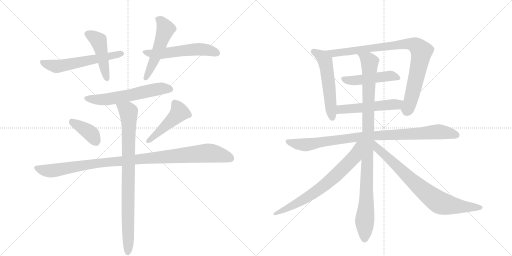
t = 0.00 s
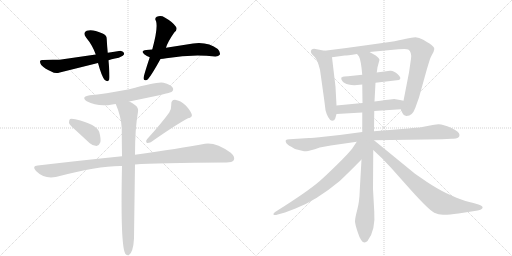
t = 2.70 s
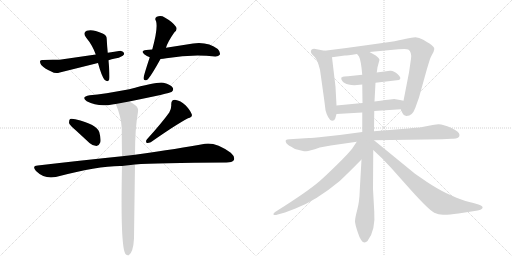
t = 5.39 s
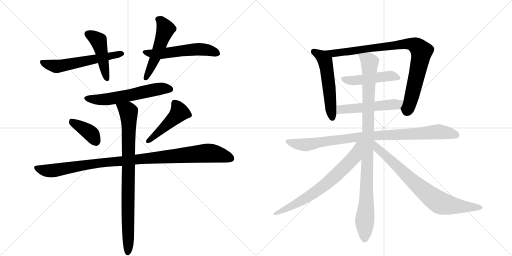
t = 8.09 s
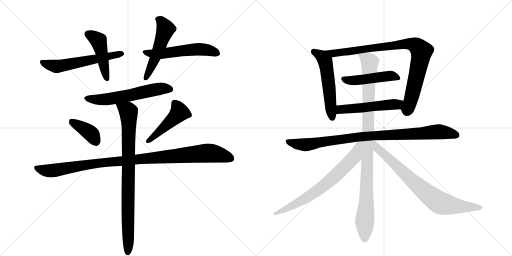
t = 10.79 s
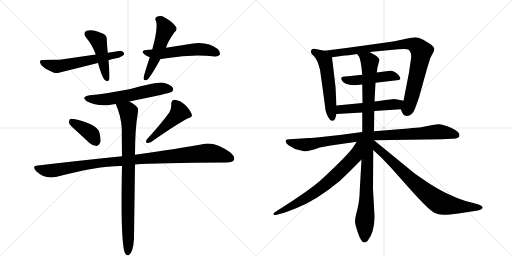
t = 13.49 s

The animated SVG that drew these frames (rendered in a browser with its animation timeline set to each time). Animation: 17 CSS @keyframes rules; one cycle of 13.49 s.

<svg version="1.1" viewBox="0 0 2048 1024" xmlns="http://www.w3.org/2000/svg">
  <g stroke="lightgray" stroke-dasharray="1,1" stroke-width="1" transform="scale(4, 4)">
    <line x1="0" y1="0" x2="256" y2="256"></line>
    <line x1="256" y1="0" x2="0" y2="256"></line>
    <line x1="128" y1="0" x2="128" y2="256"></line>
    <line x1="0" y1="128" x2="256" y2="128"></line>
    <line x1="256" y1="0" x2="512" y2="256"></line>
    <line x1="512" y1="0" x2="256" y2="256"></line>
    <line x1="384" y1="0" x2="384" y2="256"></line>
    <line x1="256" y1="128" x2="512" y2="128"></line>
  </g>
<g transform="scale(1, -1) translate(0, -850)">
   <style type="text/css">
    @keyframes keyframes0 {
      from {
       stroke: black;
       stroke-dashoffset: 583;
       stroke-width: 128;
       }
       65% {
       animation-timing-function: step-end;
       stroke: black;
       stroke-dashoffset: 0;
       stroke-width: 128;
       }
       to {
       stroke: black;
       stroke-width: 1024;
       }
       }
       #make-me-a-hanzi-animation-0 {
         animation: keyframes0 0.724447s both;
         animation-delay: 0.000000s;
         animation-timing-function: linear;
       }
    @keyframes keyframes1 {
      from {
       stroke: black;
       stroke-dashoffset: 460;
       stroke-width: 128;
       }
       60% {
       animation-timing-function: step-end;
       stroke: black;
       stroke-dashoffset: 0;
       stroke-width: 128;
       }
       to {
       stroke: black;
       stroke-width: 1024;
       }
       }
       #make-me-a-hanzi-animation-1 {
         animation: keyframes1 0.624349s both;
         animation-delay: 0.724447s;
         animation-timing-function: linear;
       }
    @keyframes keyframes2 {
      from {
       stroke: black;
       stroke-dashoffset: 549;
       stroke-width: 128;
       }
       64% {
       animation-timing-function: step-end;
       stroke: black;
       stroke-dashoffset: 0;
       stroke-width: 128;
       }
       to {
       stroke: black;
       stroke-width: 1024;
       }
       }
       #make-me-a-hanzi-animation-2 {
         animation: keyframes2 0.696777s both;
         animation-delay: 1.348796s;
         animation-timing-function: linear;
       }
    @keyframes keyframes3 {
      from {
       stroke: black;
       stroke-dashoffset: 521;
       stroke-width: 128;
       }
       63% {
       animation-timing-function: step-end;
       stroke: black;
       stroke-dashoffset: 0;
       stroke-width: 128;
       }
       to {
       stroke: black;
       stroke-width: 1024;
       }
       }
       #make-me-a-hanzi-animation-3 {
         animation: keyframes3 0.673991s both;
         animation-delay: 2.045573s;
         animation-timing-function: linear;
       }
    @keyframes keyframes4 {
      from {
       stroke: black;
       stroke-dashoffset: 590;
       stroke-width: 128;
       }
       66% {
       animation-timing-function: step-end;
       stroke: black;
       stroke-dashoffset: 0;
       stroke-width: 128;
       }
       to {
       stroke: black;
       stroke-width: 1024;
       }
       }
       #make-me-a-hanzi-animation-4 {
         animation: keyframes4 0.730143s both;
         animation-delay: 2.719564s;
         animation-timing-function: linear;
       }
    @keyframes keyframes5 {
      from {
       stroke: black;
       stroke-dashoffset: 387;
       stroke-width: 128;
       }
       56% {
       animation-timing-function: step-end;
       stroke: black;
       stroke-dashoffset: 0;
       stroke-width: 128;
       }
       to {
       stroke: black;
       stroke-width: 1024;
       }
       }
       #make-me-a-hanzi-animation-5 {
         animation: keyframes5 0.564941s both;
         animation-delay: 3.449707s;
         animation-timing-function: linear;
       }
    @keyframes keyframes6 {
      from {
       stroke: black;
       stroke-dashoffset: 467;
       stroke-width: 128;
       }
       60% {
       animation-timing-function: step-end;
       stroke: black;
       stroke-dashoffset: 0;
       stroke-width: 128;
       }
       to {
       stroke: black;
       stroke-width: 1024;
       }
       }
       #make-me-a-hanzi-animation-6 {
         animation: keyframes6 0.630046s both;
         animation-delay: 4.014648s;
         animation-timing-function: linear;
       }
    @keyframes keyframes7 {
      from {
       stroke: black;
       stroke-dashoffset: 1040;
       stroke-width: 128;
       }
       77% {
       animation-timing-function: step-end;
       stroke: black;
       stroke-dashoffset: 0;
       stroke-width: 128;
       }
       to {
       stroke: black;
       stroke-width: 1024;
       }
       }
       #make-me-a-hanzi-animation-7 {
         animation: keyframes7 1.096354s both;
         animation-delay: 4.644694s;
         animation-timing-function: linear;
       }
    @keyframes keyframes8 {
      from {
       stroke: black;
       stroke-dashoffset: 870;
       stroke-width: 128;
       }
       74% {
       animation-timing-function: step-end;
       stroke: black;
       stroke-dashoffset: 0;
       stroke-width: 128;
       }
       to {
       stroke: black;
       stroke-width: 1024;
       }
       }
       #make-me-a-hanzi-animation-8 {
         animation: keyframes8 0.958008s both;
         animation-delay: 5.741048s;
         animation-timing-function: linear;
       }
    @keyframes keyframes9 {
      from {
       stroke: black;
       stroke-dashoffset: 545;
       stroke-width: 128;
       }
       64% {
       animation-timing-function: step-end;
       stroke: black;
       stroke-dashoffset: 0;
       stroke-width: 128;
       }
       to {
       stroke: black;
       stroke-width: 1024;
       }
       }
       #make-me-a-hanzi-animation-9 {
         animation: keyframes9 0.693522s both;
         animation-delay: 6.699056s;
         animation-timing-function: linear;
       }
    @keyframes keyframes10 {
      from {
       stroke: black;
       stroke-dashoffset: 898;
       stroke-width: 128;
       }
       75% {
       animation-timing-function: step-end;
       stroke: black;
       stroke-dashoffset: 0;
       stroke-width: 128;
       }
       to {
       stroke: black;
       stroke-width: 1024;
       }
       }
       #make-me-a-hanzi-animation-10 {
         animation: keyframes10 0.980794s both;
         animation-delay: 7.392578s;
         animation-timing-function: linear;
       }
    @keyframes keyframes11 {
      from {
       stroke: black;
       stroke-dashoffset: 477;
       stroke-width: 128;
       }
       61% {
       animation-timing-function: step-end;
       stroke: black;
       stroke-dashoffset: 0;
       stroke-width: 128;
       }
       to {
       stroke: black;
       stroke-width: 1024;
       }
       }
       #make-me-a-hanzi-animation-11 {
         animation: keyframes11 0.638184s both;
         animation-delay: 8.373372s;
         animation-timing-function: linear;
       }
    @keyframes keyframes12 {
      from {
       stroke: black;
       stroke-dashoffset: 519;
       stroke-width: 128;
       }
       63% {
       animation-timing-function: step-end;
       stroke: black;
       stroke-dashoffset: 0;
       stroke-width: 128;
       }
       to {
       stroke: black;
       stroke-width: 1024;
       }
       }
       #make-me-a-hanzi-animation-12 {
         animation: keyframes12 0.672363s both;
         animation-delay: 9.011556s;
         animation-timing-function: linear;
       }
    @keyframes keyframes13 {
      from {
       stroke: black;
       stroke-dashoffset: 934;
       stroke-width: 128;
       }
       75% {
       animation-timing-function: step-end;
       stroke: black;
       stroke-dashoffset: 0;
       stroke-width: 128;
       }
       to {
       stroke: black;
       stroke-width: 1024;
       }
       }
       #make-me-a-hanzi-animation-13 {
         animation: keyframes13 1.010091s both;
         animation-delay: 9.683919s;
         animation-timing-function: linear;
       }
    @keyframes keyframes14 {
      from {
       stroke: black;
       stroke-dashoffset: 1018;
       stroke-width: 128;
       }
       77% {
       animation-timing-function: step-end;
       stroke: black;
       stroke-dashoffset: 0;
       stroke-width: 128;
       }
       to {
       stroke: black;
       stroke-width: 1024;
       }
       }
       #make-me-a-hanzi-animation-14 {
         animation: keyframes14 1.078451s both;
         animation-delay: 10.694010s;
         animation-timing-function: linear;
       }
    @keyframes keyframes15 {
      from {
       stroke: black;
       stroke-dashoffset: 711;
       stroke-width: 128;
       }
       70% {
       animation-timing-function: step-end;
       stroke: black;
       stroke-dashoffset: 0;
       stroke-width: 128;
       }
       to {
       stroke: black;
       stroke-width: 1024;
       }
       }
       #make-me-a-hanzi-animation-15 {
         animation: keyframes15 0.828613s both;
         animation-delay: 11.772461s;
         animation-timing-function: linear;
       }
    @keyframes keyframes16 {
      from {
       stroke: black;
       stroke-dashoffset: 779;
       stroke-width: 128;
       }
       72% {
       animation-timing-function: step-end;
       stroke: black;
       stroke-dashoffset: 0;
       stroke-width: 128;
       }
       to {
       stroke: black;
       stroke-width: 1024;
       }
       }
       #make-me-a-hanzi-animation-16 {
         animation: keyframes16 0.883952s both;
         animation-delay: 12.601074s;
         animation-timing-function: linear;
       }
</style>
<path d="M 434 609 Q 446 613 460 616 Q 475 617 491 627 Q 498 631 496 638 Q 495 644 482 647 Q 458 644 431 639 L 383 632 L 238 611 Q 195 612 173 610 Q 163 611 161 607 Q 158 600 165 590 Q 178 575 205 564 Q 221 554 239 560 L 392 598 L 434 609 Z" fill="lightgray"></path> 
<path d="M 431 639 Q 428 669 427 692 Q 428 711 408 717 Q 369 735 347 727 Q 329 718 345 699 Q 370 669 383 632 L 392 598 Q 407 543 419 530 Q 432 520 437 532 Q 440 542 434 609 L 431 639 Z" fill="lightgray"></path> 
<path d="M 642 614 Q 652 615 665 617 Q 771 635 860 624 Q 873 623 879 631 Q 883 641 871 654 Q 826 690 747 672 L 664 659 L 609 652 Q 597 652 585 650 Q 560 647 577 633 Q 587 626 599 621 L 642 614 Z" fill="lightgray"></path> 
<path d="M 664 659 Q 671 683 697 720 Q 712 733 703 744 Q 691 762 659 780 Q 644 790 627 783 Q 617 777 624 766 Q 633 739 609 652 L 599 621 Q 574 545 574 537 Q 575 524 589 531 Q 601 540 642 614 L 664 659 Z" fill="lightgray"></path> 
<path d="M 517 444 Q 682 478 686 482 Q 696 489 691 499 Q 684 511 654 519 Q 633 525 517 493 Q 415 474 359 469 Q 322 463 347 445 Q 392 421 449 432 Q 455 433 463 434 L 517 444 Z" fill="lightgray"></path> 
<path d="M 305 327 L 358 278 Q 371 266 386 266 Q 396 267 401 280 Q 405 293 397 322 Q 388 352 301 373 Q 286 377 280 374 Q 276 370 276 358 Q 280 348 305 327 Z" fill="lightgray"></path> 
<path d="M 677 400 Q 647 358 588 293 Q 581 286 587 278 Q 594 277 603 281 Q 703 351 752 377 Q 771 381 767 393 Q 761 409 742 429 Q 723 448 700 451 Q 684 451 685 431 Q 686 416 677 400 Z" fill="lightgray"></path> 
<path d="M 540 192 Q 624 199 906 200 Q 928 200 935 209 Q 942 222 923 239 Q 863 282 820 275 Q 717 256 540 231 L 488 225 Q 331 209 151 188 Q 126 187 144 166 Q 177 133 223 142 Q 394 187 484 186 L 488 186 L 540 192 Z" fill="lightgray"></path> 
<path d="M 488 186 Q 481 -138 502 -166 Q 508 -173 515 -171 Q 533 -159 536 -104 Q 536 -103 540 192 L 540 231 Q 540 336 552 403 Q 555 419 541 429 Q 528 439 517 444 C 491 459 452 462 463 434 Q 485 383 487 337 Q 487 288 488 225 L 488 186 Z" fill="lightgray"></path> 
<path d="M 1346 428 L 1342 503 L 1328 621 C 1326 642 1326 642 1298 647 L 1267 653 Q 1253 658 1246 651 Q 1240 644 1248 633 L 1258 623 Q 1270 611 1280 571 Q 1300 430 1302 409 Q 1305 396 1313 381 Q 1321 366 1329 367 Q 1338 367 1341 376 L 1346 394 L 1346 428 Z" fill="lightgray"></path> 
<path d="M 1478 642 L 1594 653 Q 1626 656 1633 652 Q 1648 641 1644 615 L 1636 560 L 1614 447 C 1608 418 1600 420 1603 413 L 1609 399 Q 1613 388 1625 386 Q 1649 385 1661 418 L 1676 460 L 1708 575 L 1720 614 Q 1721 618 1728 631 Q 1736 644 1737 653 Q 1739 662 1718 676 Q 1710 680 1693 691 Q 1676 701 1662 701 Q 1648 701 1624 695 Q 1601 689 1558 682 L 1458 668 Q 1374 656 1298 647 C 1268 643 1298 617 1328 621 L 1379 628 Q 1387 628 1428 634 L 1478 642 Z" fill="lightgray"></path> 
<path d="M 1502 519 L 1596 530 Q 1609 536 1591 553 Q 1574 569 1560 567 L 1507 560 L 1449 551 L 1392 545 Q 1374 545 1371 543 Q 1369 541 1366 540 Q 1364 539 1365 537 Q 1366 534 1366 531 Q 1370 522 1380 517 Q 1390 511 1418 509 L 1449 512 L 1502 519 Z" fill="lightgray"></path> 
<path d="M 1614 447 L 1600 450 Q 1588 453 1577 454 Q 1567 454 1498 444 L 1450 438 L 1346 428 C 1316 425 1316 392 1346 394 L 1449 400 L 1497 406 L 1603 413 C 1633 415 1643 441 1614 447 Z" fill="lightgray"></path> 
<path d="M 1496 289 L 1768 293 L 1806 295 Q 1838 293 1838 310 Q 1838 323 1804 339 Q 1770 354 1753 353 Q 1737 352 1720 348 L 1679 340 Q 1671 340 1633 336 L 1496 325 L 1449 322 L 1359 310 L 1304 304 Q 1244 298 1236 298 L 1158 293 Q 1147 292 1144 290 Q 1141 287 1144 280 Q 1147 272 1165 263 L 1180 254 L 1208 247 Q 1216 245 1224 245 Q 1233 244 1279 260 L 1323 268 L 1427 283 L 1496 289 Z" fill="lightgray"></path> 
<path d="M 1498 444 L 1502 519 L 1507 560 L 1510 581 L 1518 611 Q 1514 623 1494 633 L 1478 642 C 1452 657 1413 660 1428 634 L 1436 624 Q 1444 609 1449 551 L 1449 512 L 1450 438 L 1449 400 L 1449 322 L 1446 212 L 1439 89 Q 1438 44 1429 11 Q 1420 -23 1420 -35 Q 1420 -47 1432 -82 Q 1449 -135 1470 -114 Q 1503 -72 1497 4 L 1492 94 L 1493 250 L 1496 325 L 1497 406 L 1498 444 Z" fill="lightgray"></path> 
<path d="M 1427 283 L 1409 256 Q 1394 236 1348 191 Q 1302 146 1278 125 Q 1228 82 1102 3 Q 1096 -1 1094 -5 Q 1093 -10 1097 -10 Q 1102 -11 1111 -8 L 1140 0 L 1182 16 Q 1265 48 1359 126 Q 1398 163 1446 212 C 1517 285 1444 308 1427 283 Z" fill="lightgray"></path> 
<path d="M 1493 250 L 1529 216 L 1565 178 L 1622 114 Q 1712 12 1737 -1 Q 1754 -9 1772 -9 Q 1790 -10 1834 -4 L 1911 8 Q 1924 11 1928 15 Q 1937 24 1914 32 L 1890 39 Q 1866 43 1826 59 L 1786 77 Q 1752 93 1708 122 L 1660 155 L 1496 289 L 1495 289 C 1470 306 1471 271 1493 250 Z" fill="lightgray"></path> 
      <clipPath id="make-me-a-hanzi-clip-0">
      <path d="M 434 609 Q 446 613 460 616 Q 475 617 491 627 Q 498 631 496 638 Q 495 644 482 647 Q 458 644 431 639 L 383 632 L 238 611 Q 195 612 173 610 Q 163 611 161 607 Q 158 600 165 590 Q 178 575 205 564 Q 221 554 239 560 L 392 598 L 434 609 Z" fill="lightgray"></path>
      </clipPath>
      <path clip-path="url(#make-me-a-hanzi-clip-0)" d="M 168 603 L 206 588 L 241 586 L 487 635 " fill="none" id="make-me-a-hanzi-animation-0" stroke-dasharray="455 910" stroke-linecap="round"></path>

      <clipPath id="make-me-a-hanzi-clip-1">
      <path d="M 431 639 Q 428 669 427 692 Q 428 711 408 717 Q 369 735 347 727 Q 329 718 345 699 Q 370 669 383 632 L 392 598 Q 407 543 419 530 Q 432 520 437 532 Q 440 542 434 609 L 431 639 Z" fill="lightgray"></path>
      </clipPath>
      <path clip-path="url(#make-me-a-hanzi-clip-1)" d="M 353 713 L 394 687 L 428 535 " fill="none" id="make-me-a-hanzi-animation-1" stroke-dasharray="332 664" stroke-linecap="round"></path>

      <clipPath id="make-me-a-hanzi-clip-2">
      <path d="M 642 614 Q 652 615 665 617 Q 771 635 860 624 Q 873 623 879 631 Q 883 641 871 654 Q 826 690 747 672 L 664 659 L 609 652 Q 597 652 585 650 Q 560 647 577 633 Q 587 626 599 621 L 642 614 Z" fill="lightgray"></path>
      </clipPath>
      <path clip-path="url(#make-me-a-hanzi-clip-2)" d="M 580 642 L 638 635 L 793 654 L 832 650 L 869 636 " fill="none" id="make-me-a-hanzi-animation-2" stroke-dasharray="421 842" stroke-linecap="round"></path>

      <clipPath id="make-me-a-hanzi-clip-3">
      <path d="M 664 659 Q 671 683 697 720 Q 712 733 703 744 Q 691 762 659 780 Q 644 790 627 783 Q 617 777 624 766 Q 633 739 609 652 L 599 621 Q 574 545 574 537 Q 575 524 589 531 Q 601 540 642 614 L 664 659 Z" fill="lightgray"></path>
      </clipPath>
      <path clip-path="url(#make-me-a-hanzi-clip-3)" d="M 632 773 L 653 754 L 663 733 L 620 613 L 582 536 " fill="none" id="make-me-a-hanzi-animation-3" stroke-dasharray="393 786" stroke-linecap="round"></path>

      <clipPath id="make-me-a-hanzi-clip-4">
      <path d="M 517 444 Q 682 478 686 482 Q 696 489 691 499 Q 684 511 654 519 Q 633 525 517 493 Q 415 474 359 469 Q 322 463 347 445 Q 392 421 449 432 Q 455 433 463 434 L 517 444 Z" fill="lightgray"></path>
      </clipPath>
      <path clip-path="url(#make-me-a-hanzi-clip-4)" d="M 351 458 L 411 451 L 527 469 L 644 496 L 680 493 " fill="none" id="make-me-a-hanzi-animation-4" stroke-dasharray="462 924" stroke-linecap="round"></path>

      <clipPath id="make-me-a-hanzi-clip-5">
      <path d="M 305 327 L 358 278 Q 371 266 386 266 Q 396 267 401 280 Q 405 293 397 322 Q 388 352 301 373 Q 286 377 280 374 Q 276 370 276 358 Q 280 348 305 327 Z" fill="lightgray"></path>
      </clipPath>
      <path clip-path="url(#make-me-a-hanzi-clip-5)" d="M 285 368 L 363 316 L 383 284 " fill="none" id="make-me-a-hanzi-animation-5" stroke-dasharray="259 518" stroke-linecap="round"></path>

      <clipPath id="make-me-a-hanzi-clip-6">
      <path d="M 677 400 Q 647 358 588 293 Q 581 286 587 278 Q 594 277 603 281 Q 703 351 752 377 Q 771 381 767 393 Q 761 409 742 429 Q 723 448 700 451 Q 684 451 685 431 Q 686 416 677 400 Z" fill="lightgray"></path>
      </clipPath>
      <path clip-path="url(#make-me-a-hanzi-clip-6)" d="M 700 436 L 718 401 L 591 285 " fill="none" id="make-me-a-hanzi-animation-6" stroke-dasharray="339 678" stroke-linecap="round"></path>

      <clipPath id="make-me-a-hanzi-clip-7">
      <path d="M 540 192 Q 624 199 906 200 Q 928 200 935 209 Q 942 222 923 239 Q 863 282 820 275 Q 717 256 540 231 L 488 225 Q 331 209 151 188 Q 126 187 144 166 Q 177 133 223 142 Q 394 187 484 186 L 488 186 L 540 192 Z" fill="lightgray"></path>
      </clipPath>
      <path clip-path="url(#make-me-a-hanzi-clip-7)" d="M 147 177 L 202 167 L 410 200 L 829 238 L 884 230 L 923 216 " fill="none" id="make-me-a-hanzi-animation-7" stroke-dasharray="912 1824" stroke-linecap="round"></path>

      <clipPath id="make-me-a-hanzi-clip-8">
      <path d="M 488 186 Q 481 -138 502 -166 Q 508 -173 515 -171 Q 533 -159 536 -104 Q 536 -103 540 192 L 540 231 Q 540 336 552 403 Q 555 419 541 429 Q 528 439 517 444 C 491 459 452 462 463 434 Q 485 383 487 337 Q 487 288 488 225 L 488 186 Z" fill="lightgray"></path>
      </clipPath>
      <path clip-path="url(#make-me-a-hanzi-clip-8)" d="M 471 429 L 511 406 L 515 389 L 511 -161 " fill="none" id="make-me-a-hanzi-animation-8" stroke-dasharray="742 1484" stroke-linecap="round"></path>

      <clipPath id="make-me-a-hanzi-clip-9">
      <path d="M 1346 428 L 1342 503 L 1328 621 C 1326 642 1326 642 1298 647 L 1267 653 Q 1253 658 1246 651 Q 1240 644 1248 633 L 1258 623 Q 1270 611 1280 571 Q 1300 430 1302 409 Q 1305 396 1313 381 Q 1321 366 1329 367 Q 1338 367 1341 376 L 1346 394 L 1346 428 Z" fill="lightgray"></path>
      </clipPath>
      <path clip-path="url(#make-me-a-hanzi-clip-9)" d="M 1255 644 L 1286 626 L 1303 596 L 1329 379 " fill="none" id="make-me-a-hanzi-animation-9" stroke-dasharray="417 834" stroke-linecap="round"></path>

      <clipPath id="make-me-a-hanzi-clip-10">
      <path d="M 1478 642 L 1594 653 Q 1626 656 1633 652 Q 1648 641 1644 615 L 1636 560 L 1614 447 C 1608 418 1600 420 1603 413 L 1609 399 Q 1613 388 1625 386 Q 1649 385 1661 418 L 1676 460 L 1708 575 L 1720 614 Q 1721 618 1728 631 Q 1736 644 1737 653 Q 1739 662 1718 676 Q 1710 680 1693 691 Q 1676 701 1662 701 Q 1648 701 1624 695 Q 1601 689 1558 682 L 1458 668 Q 1374 656 1298 647 C 1268 643 1298 617 1328 621 L 1379 628 Q 1387 628 1428 634 L 1478 642 Z" fill="lightgray"></path>
      </clipPath>
      <path clip-path="url(#make-me-a-hanzi-clip-10)" d="M 1305 645 L 1335 637 L 1358 639 L 1636 675 L 1666 666 L 1686 644 L 1650 475 L 1627 405 " fill="none" id="make-me-a-hanzi-animation-10" stroke-dasharray="770 1540" stroke-linecap="round"></path>

      <clipPath id="make-me-a-hanzi-clip-11">
      <path d="M 1502 519 L 1596 530 Q 1609 536 1591 553 Q 1574 569 1560 567 L 1507 560 L 1449 551 L 1392 545 Q 1374 545 1371 543 Q 1369 541 1366 540 Q 1364 539 1365 537 Q 1366 534 1366 531 Q 1370 522 1380 517 Q 1390 511 1418 509 L 1449 512 L 1502 519 Z" fill="lightgray"></path>
      </clipPath>
      <path clip-path="url(#make-me-a-hanzi-clip-11)" d="M 1372 537 L 1390 529 L 1424 528 L 1563 547 L 1589 540 " fill="none" id="make-me-a-hanzi-animation-11" stroke-dasharray="349 698" stroke-linecap="round"></path>

      <clipPath id="make-me-a-hanzi-clip-12">
      <path d="M 1614 447 L 1600 450 Q 1588 453 1577 454 Q 1567 454 1498 444 L 1450 438 L 1346 428 C 1316 425 1316 392 1346 394 L 1449 400 L 1497 406 L 1603 413 C 1633 415 1643 441 1614 447 Z" fill="lightgray"></path>
      </clipPath>
      <path clip-path="url(#make-me-a-hanzi-clip-12)" d="M 1353 400 L 1361 411 L 1588 432 L 1606 443 " fill="none" id="make-me-a-hanzi-animation-12" stroke-dasharray="391 782" stroke-linecap="round"></path>

      <clipPath id="make-me-a-hanzi-clip-13">
      <path d="M 1496 289 L 1768 293 L 1806 295 Q 1838 293 1838 310 Q 1838 323 1804 339 Q 1770 354 1753 353 Q 1737 352 1720 348 L 1679 340 Q 1671 340 1633 336 L 1496 325 L 1449 322 L 1359 310 L 1304 304 Q 1244 298 1236 298 L 1158 293 Q 1147 292 1144 290 Q 1141 287 1144 280 Q 1147 272 1165 263 L 1180 254 L 1208 247 Q 1216 245 1224 245 Q 1233 244 1279 260 L 1323 268 L 1427 283 L 1496 289 Z" fill="lightgray"></path>
      </clipPath>
      <path clip-path="url(#make-me-a-hanzi-clip-13)" d="M 1152 285 L 1222 271 L 1458 305 L 1750 323 L 1825 310 " fill="none" id="make-me-a-hanzi-animation-13" stroke-dasharray="806 1612" stroke-linecap="round"></path>

      <clipPath id="make-me-a-hanzi-clip-14">
      <path d="M 1498 444 L 1502 519 L 1507 560 L 1510 581 L 1518 611 Q 1514 623 1494 633 L 1478 642 C 1452 657 1413 660 1428 634 L 1436 624 Q 1444 609 1449 551 L 1449 512 L 1450 438 L 1449 400 L 1449 322 L 1446 212 L 1439 89 Q 1438 44 1429 11 Q 1420 -23 1420 -35 Q 1420 -47 1432 -82 Q 1449 -135 1470 -114 Q 1503 -72 1497 4 L 1492 94 L 1493 250 L 1496 325 L 1497 406 L 1498 444 Z" fill="lightgray"></path>
      </clipPath>
      <path clip-path="url(#make-me-a-hanzi-clip-14)" d="M 1435 631 L 1472 610 L 1479 597 L 1459 -107 " fill="none" id="make-me-a-hanzi-animation-14" stroke-dasharray="890 1780" stroke-linecap="round"></path>

      <clipPath id="make-me-a-hanzi-clip-15">
      <path d="M 1427 283 L 1409 256 Q 1394 236 1348 191 Q 1302 146 1278 125 Q 1228 82 1102 3 Q 1096 -1 1094 -5 Q 1093 -10 1097 -10 Q 1102 -11 1111 -8 L 1140 0 L 1182 16 Q 1265 48 1359 126 Q 1398 163 1446 212 C 1517 285 1444 308 1427 283 Z" fill="lightgray"></path>
      </clipPath>
      <path clip-path="url(#make-me-a-hanzi-clip-15)" d="M 1443 278 L 1434 271 L 1418 223 L 1311 119 L 1193 39 L 1101 -4 " fill="none" id="make-me-a-hanzi-animation-15" stroke-dasharray="583 1166" stroke-linecap="round"></path>

      <clipPath id="make-me-a-hanzi-clip-16">
      <path d="M 1493 250 L 1529 216 L 1565 178 L 1622 114 Q 1712 12 1737 -1 Q 1754 -9 1772 -9 Q 1790 -10 1834 -4 L 1911 8 Q 1924 11 1928 15 Q 1937 24 1914 32 L 1890 39 Q 1866 43 1826 59 L 1786 77 Q 1752 93 1708 122 L 1660 155 L 1496 289 L 1495 289 C 1470 306 1471 271 1493 250 Z" fill="lightgray"></path>
      </clipPath>
      <path clip-path="url(#make-me-a-hanzi-clip-16)" d="M 1496 282 L 1509 257 L 1651 124 L 1751 44 L 1805 29 L 1921 20 " fill="none" id="make-me-a-hanzi-animation-16" stroke-dasharray="651 1302" stroke-linecap="round"></path>

</g>
</svg>
